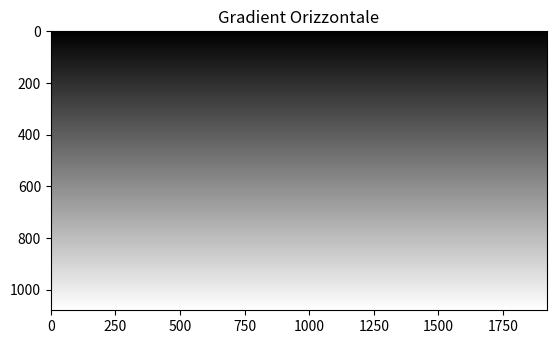

Source code (Python):
import numpy as np
from matplotlib import pyplot as plt

# Gradienti orizzontali
gradient_v = np.linspace(0, 255, 1080, dtype=np.uint8)
gradient_v = np.tile(gradient_v, (1920, 1)).T


plt.imshow(gradient_v, cmap='gray')
plt.title('Gradient Orizzontale')
plt.show()
